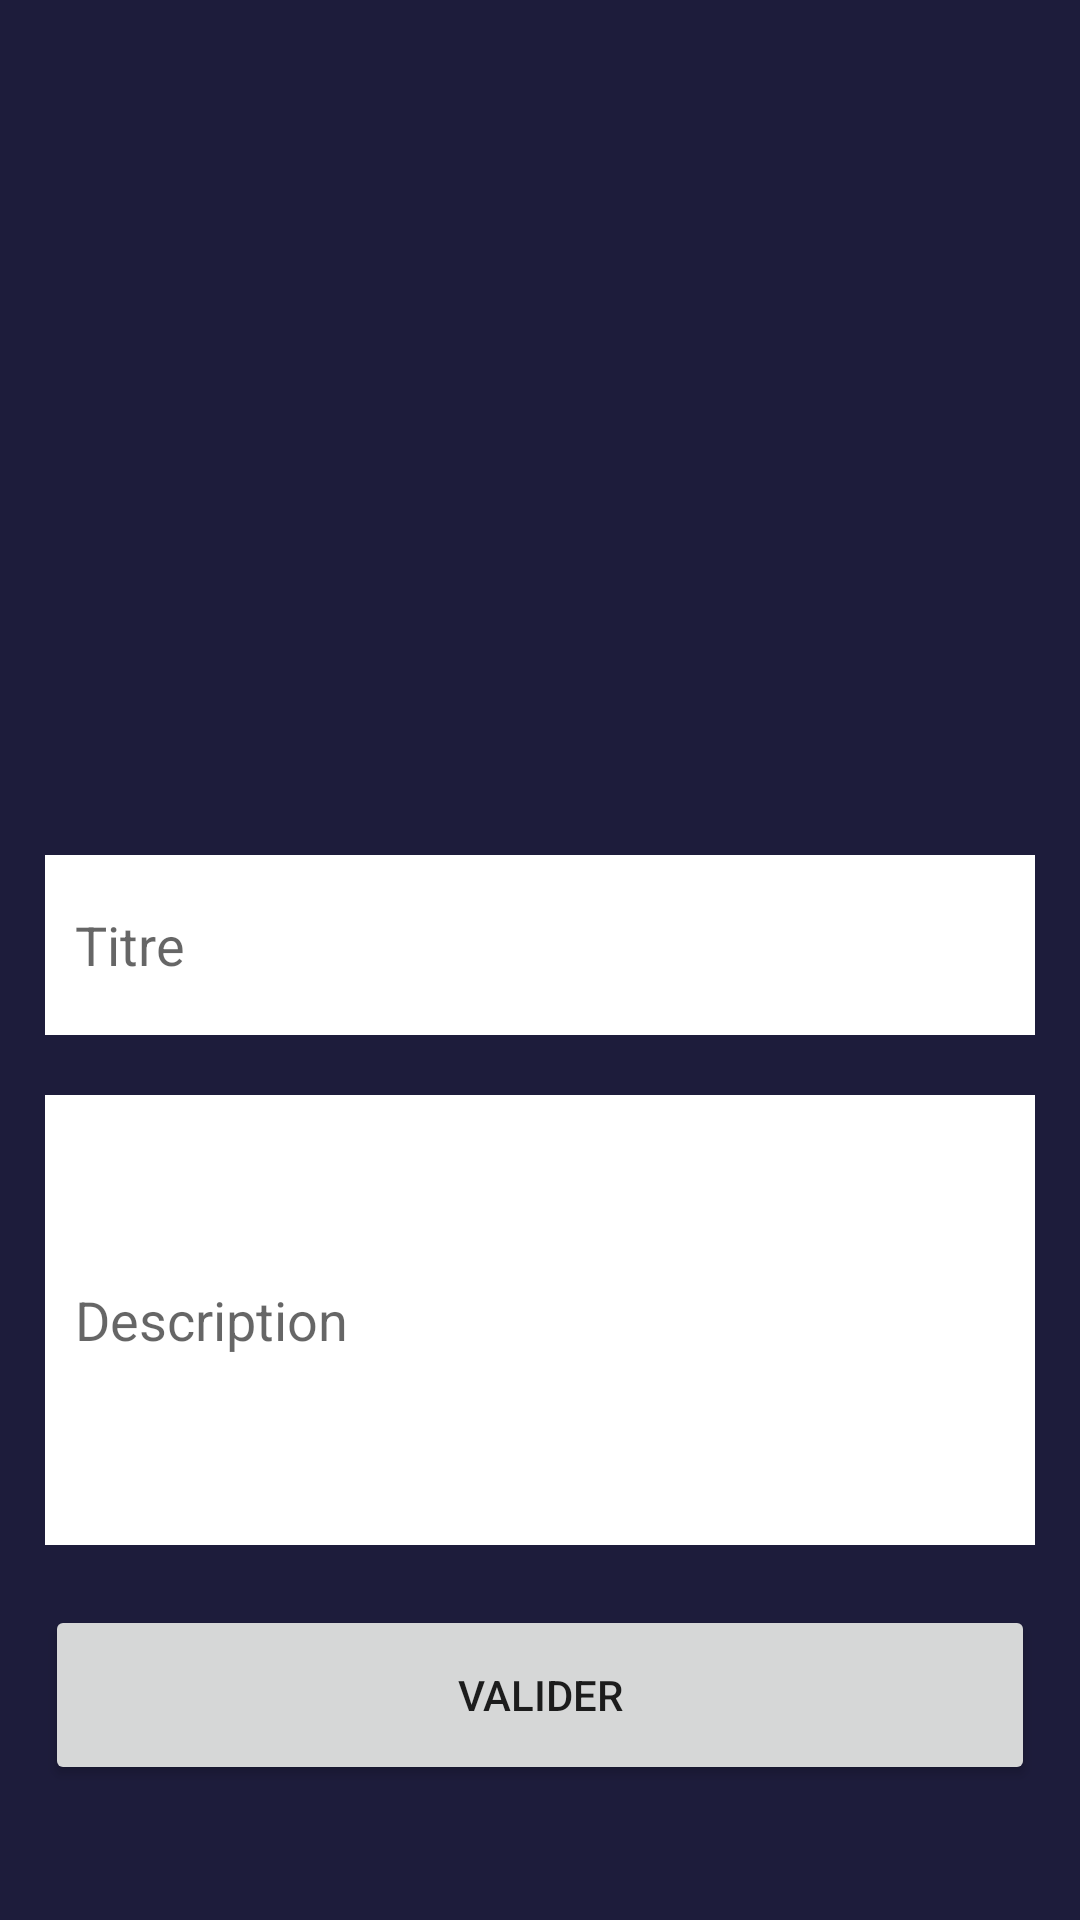

Here is an Android app screen rendered from its layout file. Give the layout XML and the strings, colors and styles it references.
<!-- AndroidManifest.xml: application theme Theme.CoursActivity -->
<!-- res/layout/activity_add_post.xml -->
<?xml version="1.0" encoding="utf-8"?>
<LinearLayout xmlns:android="http://schemas.android.com/apk/res/android"
    xmlns:app="http://schemas.android.com/apk/res-auto"
    xmlns:tools="http://schemas.android.com/tools"
    android:layout_width="match_parent"
    android:layout_height="match_parent"
    android:background="@color/bleu_back"
    android:orientation="vertical"
    android:padding="15dp"
    tools:context=".AddPostActivity">

    <ImageView
        android:id="@+id/imgAlter"
        android:layout_width="match_parent"
        android:layout_height="250dp"
        android:scaleType="fitXY"
        android:src="@drawable/baseline_add_photo_alternate_100" />

    <EditText
        android:id="@+id/editTitre"
        android:layout_width="match_parent"
        android:hint="Titre"
        android:paddingLeft="10dp"
        android:layout_height="60dp"
        android:layout_marginTop="20dp"
        android:background="@color/white"/>

    <EditText
        android:id="@+id/editDescription"
        android:layout_width="match_parent"
        android:layout_height="150dp"
        android:layout_marginTop="20dp"
        android:hint="Description"
        android:lines="5"
        android:maxLines="5"
        android:background="@color/white"
        android:paddingLeft="10dp"/>

    <Button
        android:layout_width="match_parent"
        android:layout_height="60dp"
        android:text="Valider"
        android:layout_marginTop="20dp"
        android:id="@+id/btnPost"/>
</LinearLayout>
<!-- resources referenced by this layout -->
<resources>
  <color name="bleu_back">#1D1C3B</color>
  <color name="white">#FFFFFFFF</color>
  <style name="Theme.CoursActivity" parent="Theme.MaterialComponents.DayNight.DarkActionBar">
          
          <item name="colorPrimary">@color/bleu_btn</item>
          <item name="colorPrimaryVariant">@color/purple_700</item>
          <item name="colorOnPrimary">@color/white</item>
          
          <item name="colorSecondary">@color/teal_200</item>
          <item name="colorSecondaryVariant">@color/teal_700</item>
          <item name="colorOnSecondary">@color/black</item>
          
          <item name="android:statusBarColor">?attr/colorPrimaryVariant</item>
          
      </style>
  <color name="bleu_btn">#569BDE</color>
  <color name="purple_700">#FF3700B3</color>
  <color name="teal_200">#FF03DAC5</color>
  <color name="teal_700">#FF018786</color>
  <color name="black">#FF000000</color>
</resources>
